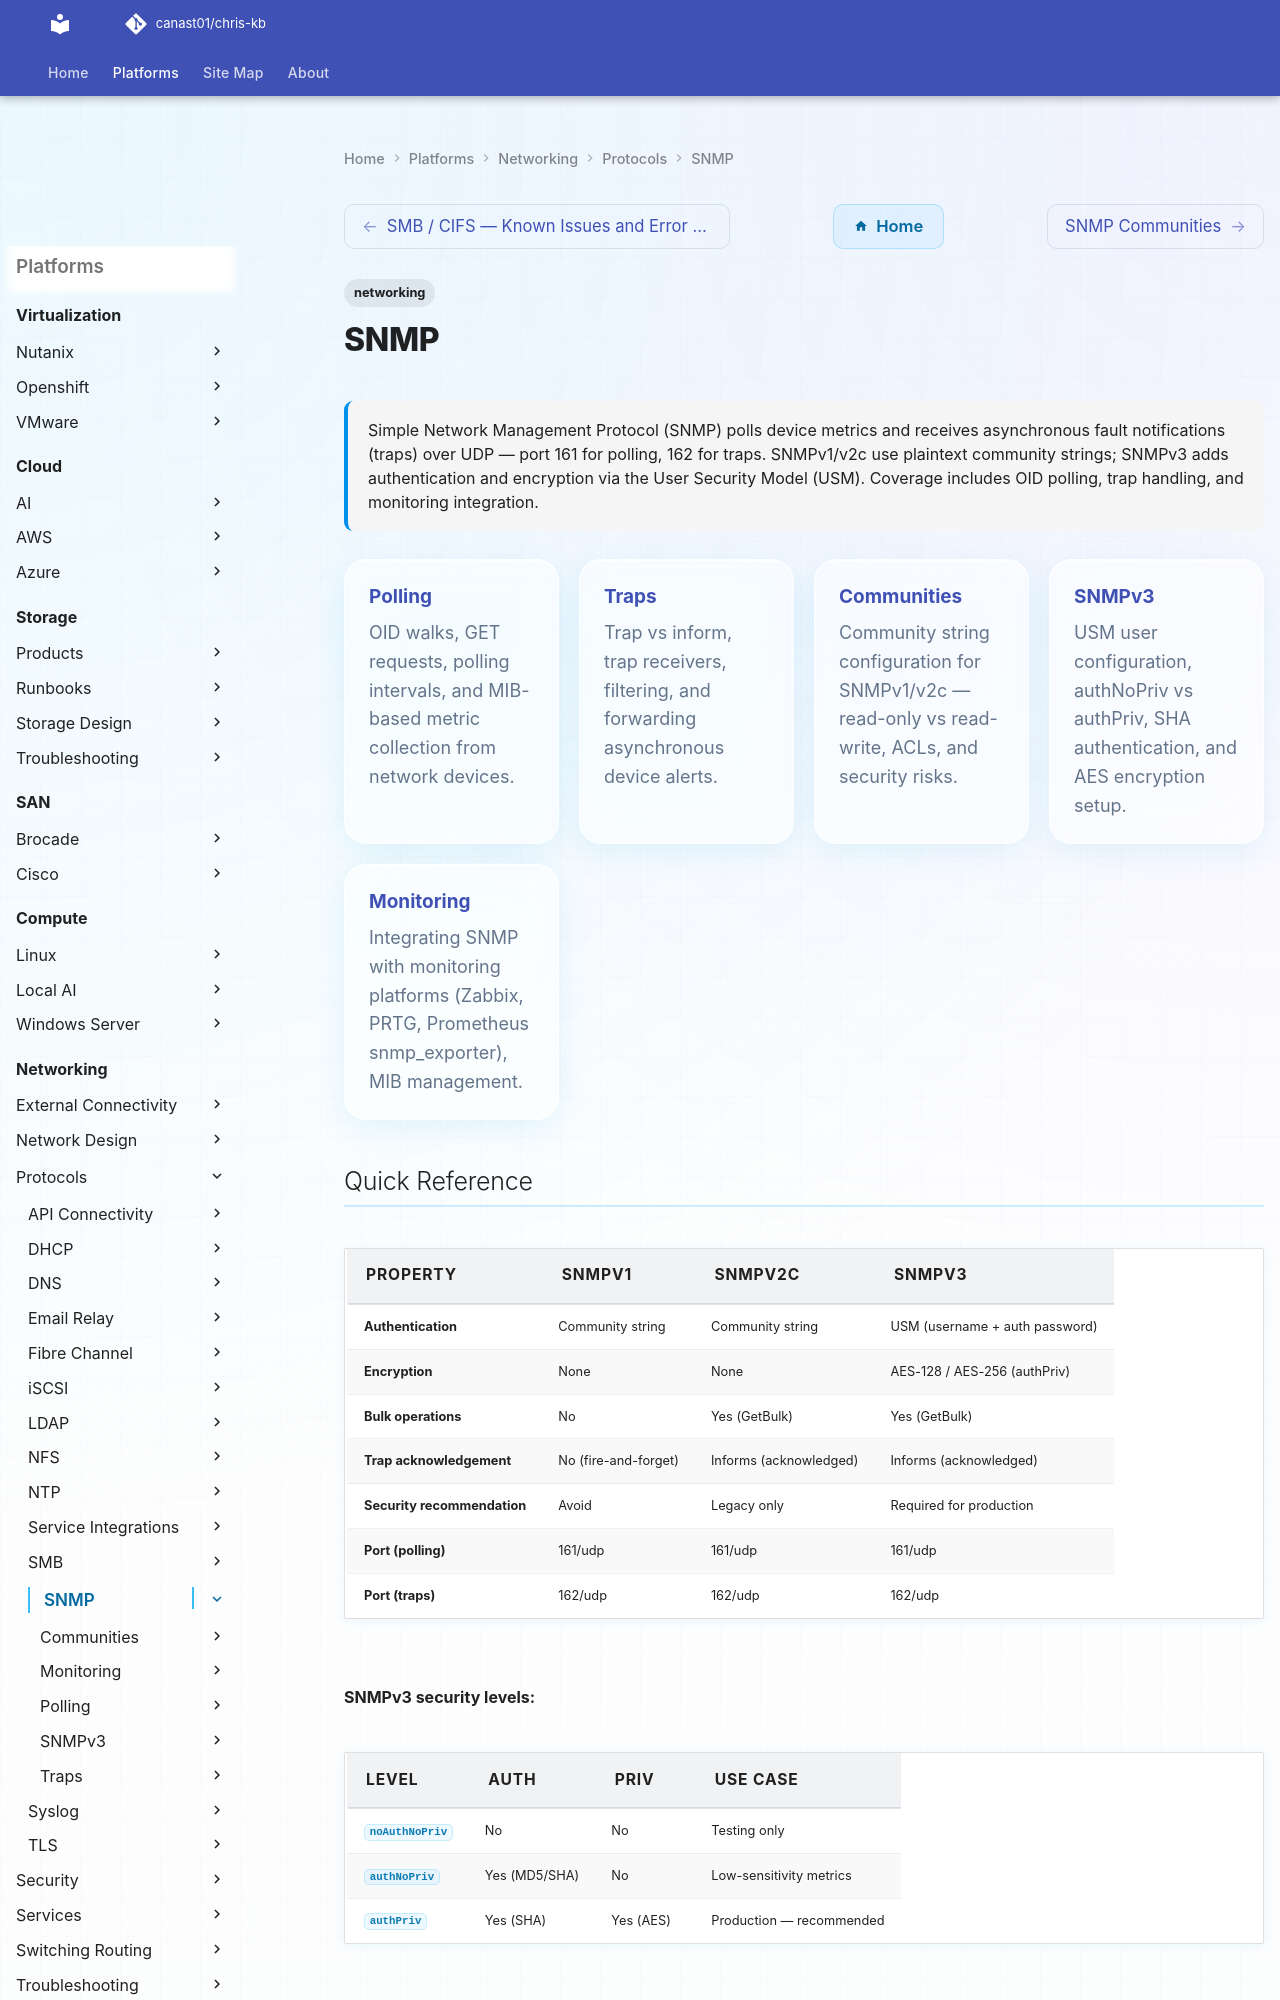

repository: canast01/chris-kb · page: networking/protocols/snmp/index.html · generator: mkdocs

---
title: SNMP
tags:
  - networking
description: "Simple Network Management Protocol (SNMP) polls device metrics and receives asynchronous fault notifications (traps) over UDP — port 161 for polling, 162..."
---

# SNMP

<div class="kb-summary">
Simple Network Management Protocol (SNMP) polls device metrics and receives asynchronous fault notifications (traps) over UDP — port 161 for polling, 162 for traps. SNMPv1/v2c use plaintext community strings; SNMPv3 adds authentication and encryption via the User Security Model (USM). Coverage includes OID polling, trap handling, and monitoring integration.
</div>

<div class="kb-grid kb-grid-5">

<a class="kb-card" href="polling/">
  <strong>Polling</strong>
  <span>OID walks, GET requests, polling intervals, and MIB-based metric collection from network devices.</span>
</a>

<a class="kb-card" href="traps/">
  <strong>Traps</strong>
  <span>Trap vs inform, trap receivers, filtering, and forwarding asynchronous device alerts.</span>
</a>

<a class="kb-card" href="communities/">
  <strong>Communities</strong>
  <span>Community string configuration for SNMPv1/v2c — read-only vs read-write, ACLs, and security risks.</span>
</a>

<a class="kb-card" href="snmpv3/">
  <strong>SNMPv3</strong>
  <span>USM user configuration, authNoPriv vs authPriv, SHA authentication, and AES encryption setup.</span>
</a>

<a class="kb-card" href="monitoring/">
  <strong>Monitoring</strong>
  <span>Integrating SNMP with monitoring platforms (Zabbix, PRTG, Prometheus snmp_exporter), MIB management.</span>
</a>

</div>

## Quick Reference

| Property | SNMPv1 | SNMPv2c | SNMPv3 |
|---|---|---|---|
| Authentication | Community string | Community string | USM (username + auth password) |
| Encryption | None | None | AES-128 / AES-256 (authPriv) |
| Bulk operations | No | Yes (GetBulk) | Yes (GetBulk) |
| Trap acknowledgement | No (fire-and-forget) | Informs (acknowledged) | Informs (acknowledged) |
| Security recommendation | Avoid | Legacy only | Required for production |
| Port (polling) | 161/udp | 161/udp | 161/udp |
| Port (traps) | 162/udp | 162/udp | 162/udp |

**SNMPv3 security levels:**

| Level | Auth | Priv | Use case |
|---|---|---|---|
| `noAuthNoPriv` | No | No | Testing only |
| `authNoPriv` | Yes (MD5/SHA) | No | Low-sensitivity metrics |
| `authPriv` | Yes (SHA) | Yes (AES) | Production — recommended |
